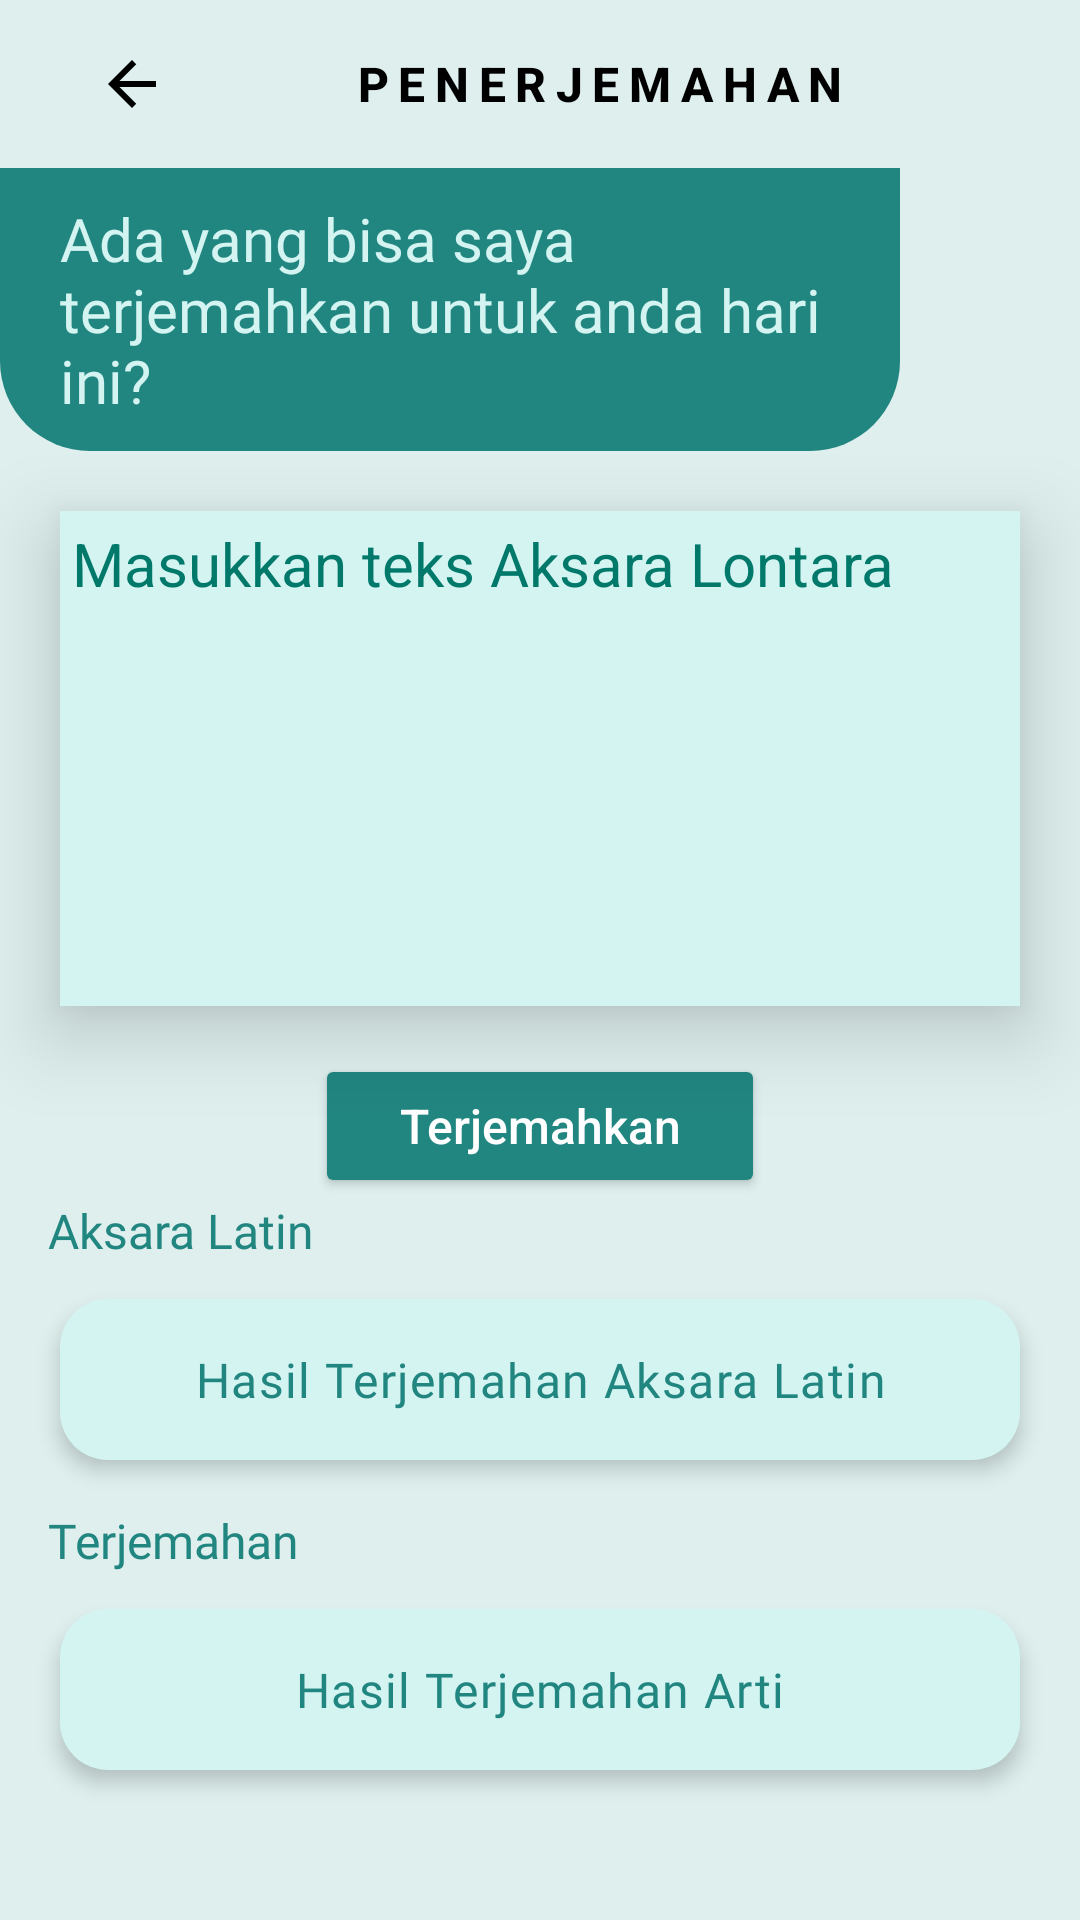

Write the Android layout XML for this screen, with the resource values it uses.
<!-- AndroidManifest.xml: application theme Theme.AplikasiELearning -->
<!-- res/layout/activity_penerjemah.xml -->
<?xml version="1.0" encoding="utf-8"?>
<ScrollView xmlns:android="http://schemas.android.com/apk/res/android"
    xmlns:app="http://schemas.android.com/apk/res-auto"
    xmlns:tools="http://schemas.android.com/tools"
    android:layout_width="match_parent"
    android:layout_height="match_parent"
    android:background="#DEEFEE"
    tools:context=".presentation.penerjemah.PenerjemahActivity">

    <LinearLayout
        android:layout_width="match_parent"
        android:layout_height="wrap_content"
        android:orientation="vertical">

        <com.google.android.material.appbar.AppBarLayout
            android:id="@+id/appbar_all_kuis"
            android:layout_width="match_parent"
            android:layout_height="?attr/actionBarSize"
            android:background="@android:color/transparent"
            app:elevation="0dp"
            app:layout_constraintTop_toTopOf="parent">

            <LinearLayout
                android:layout_width="match_parent"
                android:layout_height="match_parent"
                android:layout_marginStart="@dimen/normal_100"
                android:layout_marginEnd="@dimen/normal_100"
                android:gravity="center_vertical"
                android:orientation="horizontal">

                <ImageButton
                    android:id="@+id/btn_back_translate"
                    android:layout_width="wrap_content"
                    android:layout_height="wrap_content"
                    android:layout_marginStart="@dimen/normal_100"
                    android:background="@android:color/transparent"
                    android:src="@drawable/ic_baseline_arrow_back_24"
                    app:tint="@color/black" />

                <TextView
                    android:id="@+id/tv_title_kuis"
                    android:layout_width="match_parent"
                    android:layout_height="wrap_content"
                    android:ellipsize="end"
                    android:fontFamily="sans-serif-medium"
                    android:letterSpacing="0.2"
                    android:maxLines="1"
                    android:text="@string/terjemahan"
                    android:textAlignment="center"
                    android:textAllCaps="true"
                    android:textColor="@color/black"
                    android:textSize="@dimen/body_1"
                    android:textStyle="bold" />

            </LinearLayout>
        </com.google.android.material.appbar.AppBarLayout>

        <include
            android:id="@+id/toolbar"
            layout="@layout/top_translate"/>

        <View
            android:id="@+id/viewBackgroud"
            android:layout_width="match_parent"
            android:layout_height="match_parent"
            android:background="@color/bg"
            android:visibility="gone" />

        <com.google.android.material.textfield.TextInputLayout
            android:layout_width="match_parent"
            android:layout_height="@dimen/image_course_home_height"
            android:layout_marginStart="@dimen/normal_125"
            android:layout_marginTop="@dimen/normal_125"
            android:layout_marginEnd="@dimen/normal_125"
            android:padding="@dimen/small_50"
            app:hintEnabled="false"
            android:background="@color/bg_muda"
            app:boxBackgroundMode="none"
            android:elevation="@dimen/normal_100">

            <com.google.android.material.textfield.TextInputEditText
                android:id="@+id/et_lontara"
                android:layout_width="match_parent"
                android:layout_height="match_parent"
                android:hint="@string/enter_text"
                android:ems="10"
                android:importantForAutofill="no"
                android:inputType="textImeMultiLine|textMultiLine"
                android:textColor="@color/bg"
                android:textSize="@dimen/h6"
                android:gravity="top"
                android:background="@drawable/bg_translate"
                android:textColorHint="#00796B" />

        </com.google.android.material.textfield.TextInputLayout>

        <Button
            android:id="@+id/btn_translate"
            android:layout_width="150dp"
            android:layout_height="wrap_content"
            android:layout_gravity="center"
            android:layout_marginTop="@dimen/normal_100"
            android:text="@string/translate"
            android:textAllCaps="false"
            android:textColor="@color/white"
            android:textSize="@dimen/subtitle_1"
            app:backgroundTint="@color/bg" />

        <TextView
            android:id="@+id/text_view_aksara_latin"
            android:layout_width="wrap_content"
            android:layout_height="wrap_content"
            android:layout_marginStart="@dimen/normal_100"
            android:fontFamily="@font/poppins_bold"
            android:text="@string/aksara_latin"
            android:textColor="@color/bg"
            android:textSize="@dimen/subtitle_1"
            app:layout_constraintStart_toStartOf="parent"
            app:layout_constraintTop_toBottomOf="@+id/btn_translate" />

        <TextView
            android:id="@+id/output_latin"
            android:layout_width="match_parent"
            android:layout_height="wrap_content"
            android:layout_marginStart="@dimen/normal_125"
            android:layout_marginTop="@dimen/normal_75"
            android:layout_marginEnd="@dimen/normal_125"
            android:background="@drawable/bg_translate"
            android:elevation="@dimen/small_50"
            android:gravity="center"
            android:letterSpacing="0.03"
            android:padding="@dimen/subtitle_1"
            android:text="@string/hasil_terjemahan_latin"
            android:fontFamily="@font/poppins_medium"
            android:textAlignment="center"
            android:textColor="@color/bg"
            android:textSize="@dimen/subtitle_1" />

        <TextView
            android:id="@+id/text_view_arti"
            android:layout_width="wrap_content"
            android:layout_height="wrap_content"
            android:layout_marginStart="@dimen/normal_100"
            android:fontFamily="@font/poppins_bold"
            android:layout_marginTop="@dimen/normal_100"
            android:text="@string/arti"
            android:textColor="@color/bg"
            android:textSize="@dimen/subtitle_1"
            app:layout_constraintStart_toStartOf="parent"
            app:layout_constraintTop_toBottomOf="@+id/btn_translate" />

        <TextView
            android:id="@+id/output_arti"
            android:layout_width="match_parent"
            android:layout_height="wrap_content"
            android:layout_marginStart="@dimen/normal_125"
            android:layout_marginTop="@dimen/normal_75"
            android:layout_marginEnd="@dimen/normal_125"
            android:background="@drawable/bg_translate"
            android:elevation="@dimen/small_50"
            android:gravity="center"
            android:letterSpacing="0.03"
            android:padding="@dimen/subtitle_1"
            android:text="@string/hasil_terjemahan_arti"
            android:textAlignment="center"
            android:textColor="@color/bg"
            android:fontFamily="@font/poppins_medium"
            android:textSize="@dimen/subtitle_1"
            android:layout_marginBottom="@dimen/normal_100"/>
    </LinearLayout>

</ScrollView>
<!-- res/layout/top_translate.xml (included above) -->
<?xml version="1.0" encoding="utf-8"?>
<FrameLayout xmlns:android="http://schemas.android.com/apk/res/android"
    android:layout_width="300dp"
    android:layout_height="wrap_content"
    android:background="@drawable/bg_rounded_rect">

    <RelativeLayout
        android:layout_width="match_parent"
        android:layout_height="match_parent">

        <LinearLayout
            android:layout_width="match_parent"
            android:layout_height="wrap_content"
            android:layout_marginStart="20dp"
            android:layout_marginTop="10dp"
            android:layout_marginBottom="10dp"
            android:orientation="vertical">

            <TextView
                android:layout_width="wrap_content"
                android:layout_height="wrap_content"
                android:fontFamily="@font/poppins_bold"
                android:text="@string/pesan_translate"
                android:textColor="@color/bg_muda"
                android:textSize="@dimen/h6" />

        </LinearLayout>

    </RelativeLayout>

</FrameLayout>
<!-- resources referenced by this layout -->
<resources>
  <color name="bg">#218580</color>
  <color name="bg_muda">#D4F4F2</color>
  <color name="black">#FF000000</color>
  <color name="white">#FFFFFFFF</color>
  <dimen name="body_1">16sp</dimen>
  <dimen name="h6">20sp</dimen>
  <dimen name="image_course_home_height">165dp</dimen>
  <dimen name="normal_100">16dp</dimen>
  <dimen name="normal_125">20dp</dimen>
  <dimen name="normal_75">12dp</dimen>
  <dimen name="small_50">4dp</dimen>
  <dimen name="subtitle_1">16sp</dimen>
  <!-- drawable bg_rounded_rect (drawable) -->
  <?xml version="1.0" encoding="utf-8"?>
  <shape xmlns:android="http://schemas.android.com/apk/res/android"
      android:shape="rectangle">
      <solid android:color="#218580" />
      <corners
          android:bottomRightRadius="30dp"
          android:bottomLeftRadius="30dp"/>
  </shape>
  <!-- drawable bg_translate (drawable) -->
  <?xml version="1.0" encoding="utf-8"?>
  <shape xmlns:android="http://schemas.android.com/apk/res/android"
      android:shape="rectangle">
  
      <solid android:color="@color/bg_muda"/>
      <corners android:radius="@dimen/normal_100"/>
  
  </shape>
  <!-- drawable ic_baseline_arrow_back_24 (drawable) -->
  <vector android:autoMirrored="true" android:height="24dp"
      android:tint="#045752" android:viewportHeight="24"
      android:viewportWidth="24" android:width="24dp" xmlns:android="http://schemas.android.com/apk/res/android">
      <path android:fillColor="@android:color/white" android:pathData="M20,11H7.83l5.59,-5.59L12,4l-8,8 8,8 1.41,-1.41L7.83,13H20v-2z"/>
  </vector>
  <string name="aksara_latin">Aksara Latin</string>
  <string name="arti">Terjemahan</string>
  <string name="enter_text">Masukkan teks Aksara Lontara</string>
  <string name="hasil_terjemahan_arti">Hasil Terjemahan Arti</string>
  <string name="hasil_terjemahan_latin">Hasil Terjemahan Aksara Latin</string>
  <string name="pesan_translate">Ada yang bisa saya terjemahkan untuk anda hari ini?</string>
  <string name="terjemahan">Penerjemahan</string>
  <string name="translate">Terjemahkan</string>
  <style name="Theme.AplikasiELearning" parent="Theme.AppCompat.Light.NoActionBar">
          
          <item name="colorPrimary">@color/colorPrimary</item>
          <item name="colorPrimaryVariant">@color/colorPrimaryDark</item>
          <item name="colorOnPrimary">@color/white</item>
          
          <item name="android:statusBarColor">?attr/colorPrimaryVariant</item>
          
      </style>
  <color name="colorPrimary">#7C8DFF</color>
  <color name="colorPrimaryDark">#1E81CE</color>
</resources>
